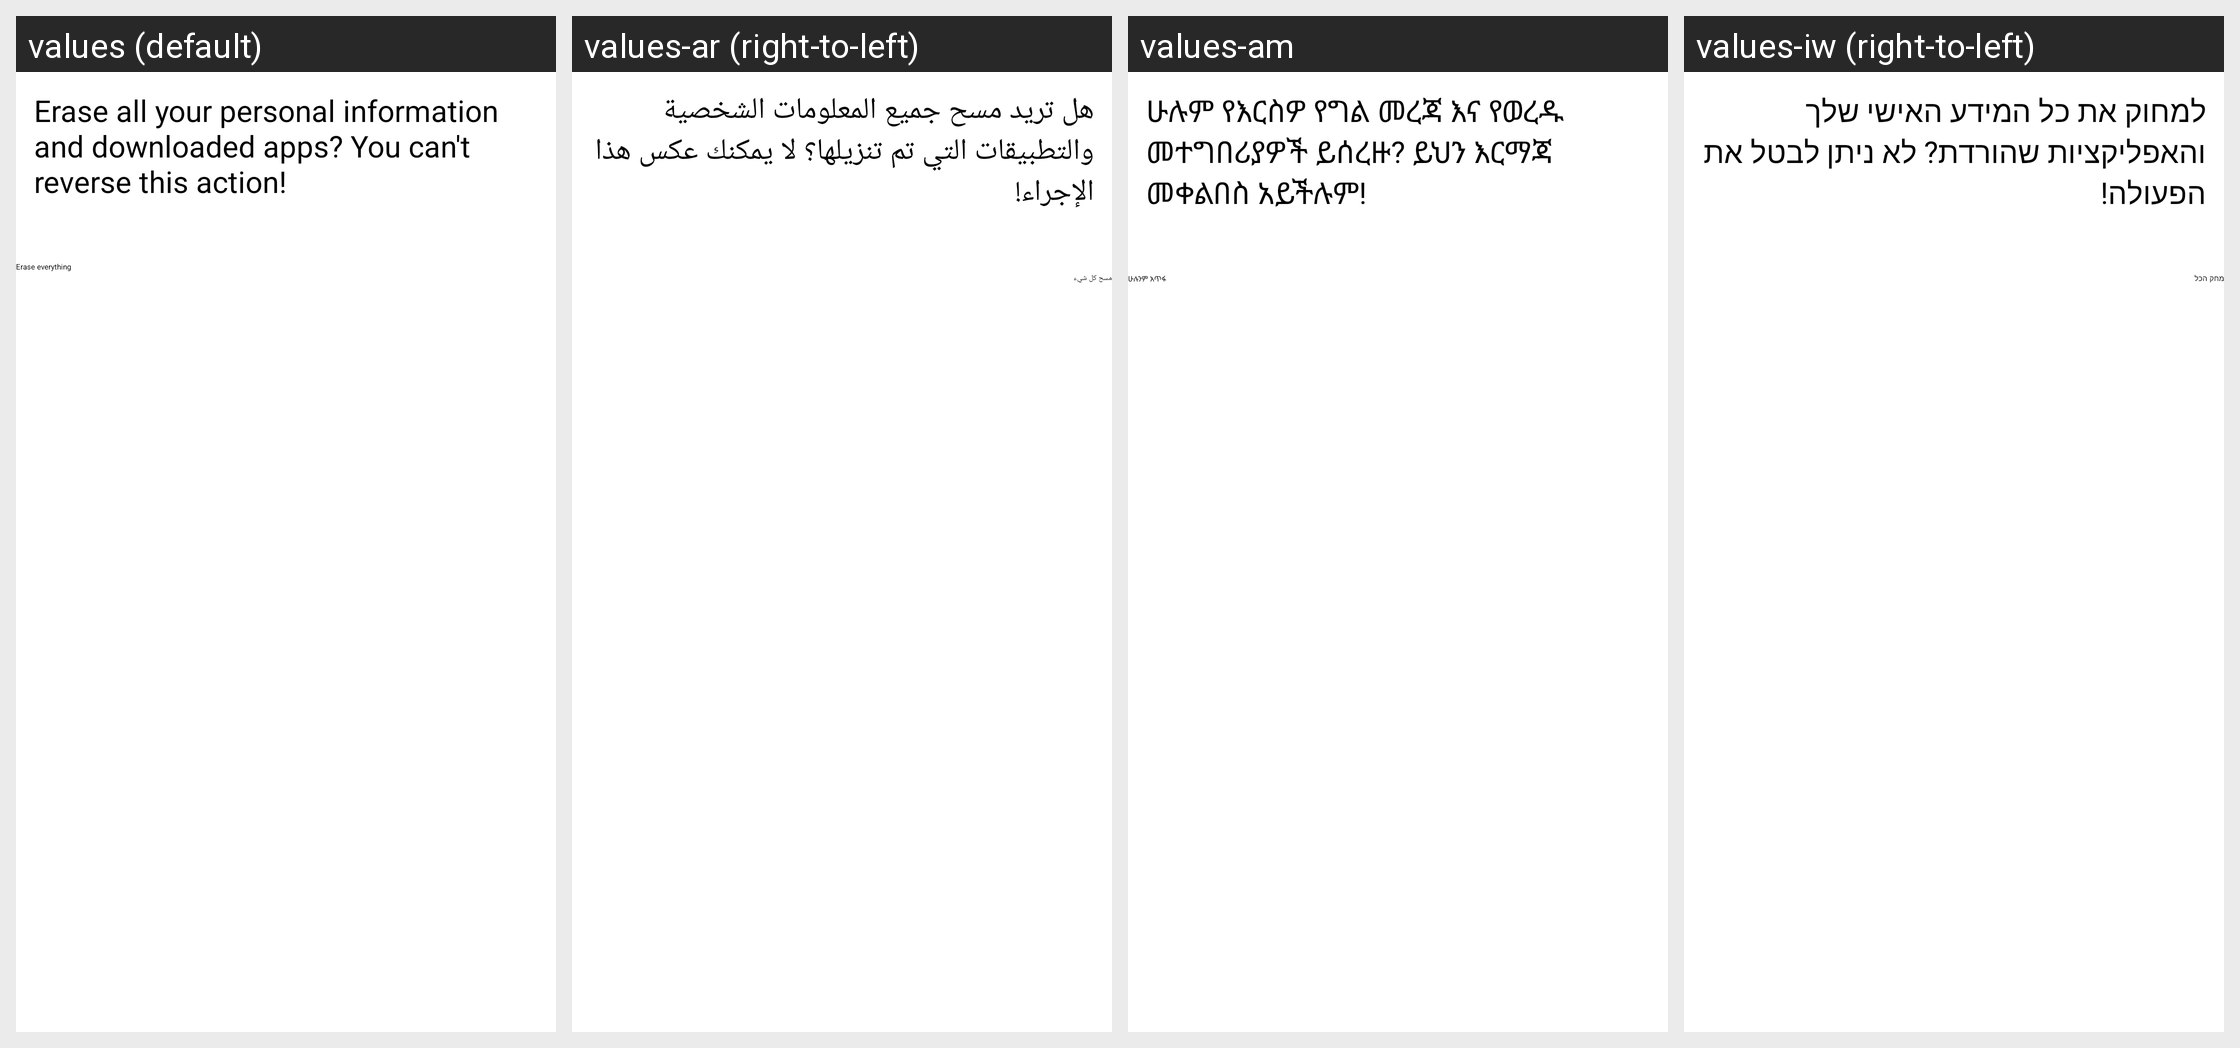

Locale-by-locale string values for the Android screen shown in this grid:
Android screen res/layout/master_clear_confirm.xml rendered under 4 locales, left to right: values (default), values-ar (right-to-left), values-am, values-iw (right-to-left). Device: Nexus 5 (rendered at 1080×1920; each locale shown at half size, 540×960, under a caption strip naming it); theme Theme.Settings.
Other locales in the repository, not shown: values-af, values-ca, values-cs, values-da, values-de, values-en-rIN, values-es, values-es-rUS, values-et-rEE, values-fa, values-fi, values-fr, values-fr-rCA, values-hr, values-hu, values-hy-rAM, values-in, values-it, values-ja, values-ko, values-lt, values-lv, values-mn-rMN, values-ms-rMY, values-nb, values-nl, values-pl, values-pt, values-pt-rPT, values-ro, values-ru, values-sk, values-sl, values-sr, values-sv, values-sw, values-tl, values-tr, values-uk, values-vi, values-zh-rCN, values-zh-rTW, values-zu.
Strings drawn on this screen, with the default value and each locale's value (text and hints the layout hard-codes, and strings that could not be matched under every locale, appear in the picture but are not listed):

master_clear_final_desc
  values: Erase all your personal information and downloaded apps? You can't reverse this action!
  values-ar: هل تريد مسح جميع المعلومات الشخصية والتطبيقات التي تم تنزيلها؟ لا يمكنك عكس هذا الإجراء!
  values-am: ሁሉም የእርስዎ የግል መረጃ እና የወረዱ መተግበሪያዎች ይሰረዙ? ይህን እርማጃ መቀልበስ አይችሉም!
  values-iw: למחוק את כל המידע האישי שלך והאפליקציות שהורדת? לא ניתן לבטל את הפעולה!

master_clear_final_button_text
  values: Erase everything
  values-ar: مسح كل شيء
  values-am: ሁሉንም አጥፋ
  values-iw: מחק הכל
